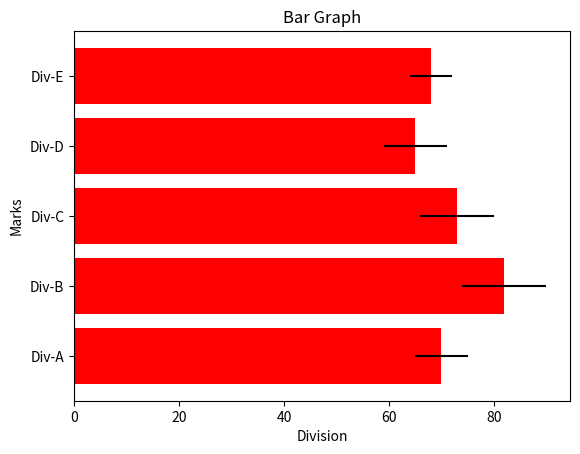

Write Python code to recreate this figure.
import matplotlib.pyplot as plt

Div=["Div-A","Div-B","Div-C","Div-D","Div-E"]
Div_Marks=[70,82,73,65,68]
variance=[5,8,7,6,4]

plt.barh(Div,Div_Marks,xerr=variance,color='red')
plt.title("Bar Graph")
plt.xlabel("Division")
plt.ylabel("Marks")
plt.show()